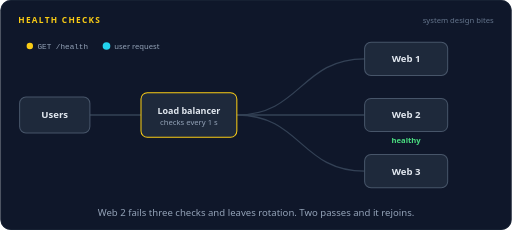
t = 0.00 s
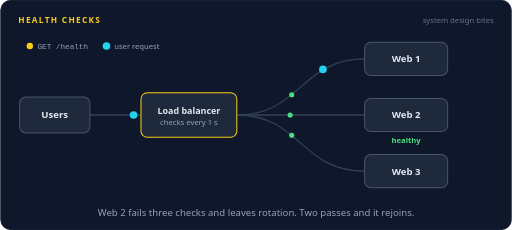
t = 1.65 s
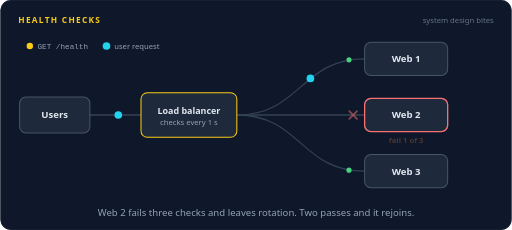
t = 3.36 s
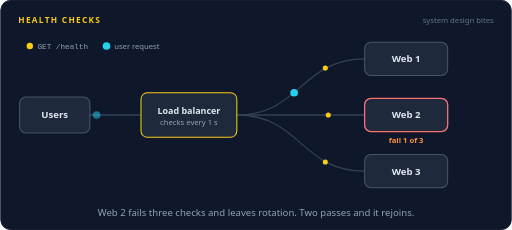
t = 5.03 s
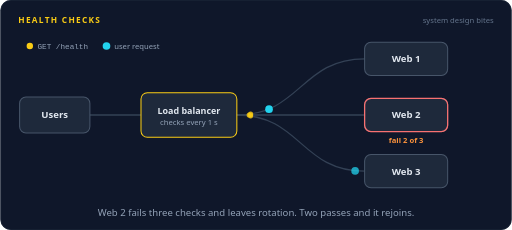
t = 6.65 s
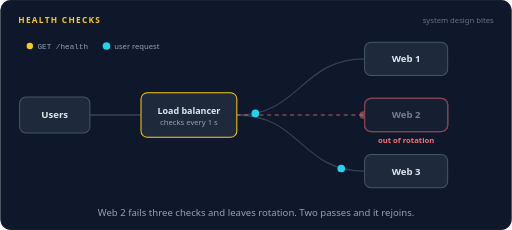
t = 8.37 s

The animated SVG that drew these frames (rendered in a browser with its animation timeline set to each time). Animation: 154 SMIL elements (animate=86,animateMotion=68); frames cover the first 8.37 s, repeats indefinitely.

<svg xmlns="http://www.w3.org/2000/svg" width="800" height="360" viewBox="0 0 800 360" role="img" aria-labelledby="title desc"><title id="title">Health checks</title><desc id="desc">A load balancer sends GET /health to three web servers every second. Web 2 stops answering, fails three checks in a row and is taken out of rotation, so requests go only to Web 1 and Web 3. Web 2 then passes two checks in a row and is added back.</desc><rect width="800" height="360" rx="16" fill="#0f172a"/><rect x="0.5" y="0.5" width="799" height="359" rx="16" fill="none" stroke="#1e293b"/><text x="28" y="36" font-family="system-ui,-apple-system,'Segoe UI',Roboto,Helvetica,Arial,sans-serif" font-size="13" font-weight="700" letter-spacing="2" fill="#facc15">HEALTH CHECKS</text><text x="772" y="36" font-family="system-ui,-apple-system,'Segoe UI',Roboto,Helvetica,Arial,sans-serif" font-size="12" fill="#64748b" text-anchor="end">system design bites</text><circle cx="46" cy="72" r="5" fill="#facc15"/><text x="58" y="76" font-family="ui-monospace,SFMono-Regular,Menlo,Consolas,monospace" font-size="12" font-weight="400" fill="#94a3b8" text-anchor="start">GET /health</text><circle cx="166" cy="72" r="6" fill="#22d3ee"/><text x="178" y="76" font-family="system-ui,-apple-system,'Segoe UI',Roboto,Helvetica,Arial,sans-serif" font-size="12" font-weight="400" fill="#94a3b8" text-anchor="start">user request</text><path d="M140,180 L220,180" fill="none" stroke="#334155" stroke-width="2" stroke-linecap="round" stroke-linejoin="round"></path><path d="M370,180 C470,180 470,92 570,92" fill="none" stroke="#334155" stroke-width="2" stroke-linecap="round" stroke-linejoin="round"></path><path d="M370,180 C470,180 470,268 570,268" fill="none" stroke="#334155" stroke-width="2" stroke-linecap="round" stroke-linejoin="round"></path><g opacity="0"><animate attributeName="opacity" dur="16s" repeatCount="indefinite" calcMode="linear" keyTimes="0;0.485;0.5;0.875;0.89;1" values="1;1;0;0;1;1"/><path d="M370,180 L570,180" fill="none" stroke="#334155" stroke-width="2" stroke-linecap="round" stroke-linejoin="round"></path></g><g opacity="0"><animate attributeName="opacity" dur="16s" repeatCount="indefinite" calcMode="linear" keyTimes="0;0.5;0.515;0.86;0.875;1" values="0;0;1;1;0;0"/><path d="M370,180 L570,180" fill="none" stroke="#f87171" stroke-width="2" stroke-linecap="round" stroke-linejoin="round" stroke-dasharray="5 7" opacity="0.5"></path></g><g opacity="0"><animate attributeName="opacity" dur="16s" repeatCount="indefinite" calcMode="linear" keyTimes="0;0.0125;0.0165;0.1147;0.1187;1" values="0;0;1;1;0;0"/><animateMotion dur="16s" repeatCount="indefinite" calcMode="linear" keyPoints="0;0;1;1" keyTimes="0;0.0125;0.1187;1" path="M142,180 L372,180 C470,180 470,92 568,92"/><circle r="6" fill="#22d3ee"></circle></g><g opacity="0"><animate attributeName="opacity" dur="16s" repeatCount="indefinite" calcMode="linear" keyTimes="0;0.05;0.054;0.1835;0.1875;1" values="0;0;1;1;0;0"/><animateMotion dur="16s" repeatCount="indefinite" calcMode="linear" keyPoints="0;0;1;1" keyTimes="0;0.05;0.1562;1" path="M142,180 L372,180 L568,180"/><circle r="6" fill="#22d3ee"><animate attributeName="fill" dur="16s" repeatCount="indefinite" calcMode="discrete" keyTimes="0;0.15" values="#22d3ee;#f87171"/></circle></g><g opacity="0"><animate attributeName="opacity" dur="16s" repeatCount="indefinite" calcMode="linear" keyTimes="0;0.0875;0.0915;0.1897;0.1937;1" values="0;0;1;1;0;0"/><animateMotion dur="16s" repeatCount="indefinite" calcMode="linear" keyPoints="0;0;1;1" keyTimes="0;0.0875;0.1937;1" path="M142,180 L372,180 C470,180 470,268 568,268"/><circle r="6" fill="#22d3ee"></circle></g><g opacity="0"><animate attributeName="opacity" dur="16s" repeatCount="indefinite" calcMode="linear" keyTimes="0;0.125;0.129;0.2273;0.2313;1" values="0;0;1;1;0;0"/><animateMotion dur="16s" repeatCount="indefinite" calcMode="linear" keyPoints="0;0;1;1" keyTimes="0;0.125;0.2313;1" path="M142,180 L372,180 C470,180 470,92 568,92"/><circle r="6" fill="#22d3ee"></circle></g><g opacity="0"><animate attributeName="opacity" dur="16s" repeatCount="indefinite" calcMode="linear" keyTimes="0;0.1625;0.1665;0.296;0.3;1" values="0;0;1;1;0;0"/><animateMotion dur="16s" repeatCount="indefinite" calcMode="linear" keyPoints="0;0;1;1" keyTimes="0;0.1625;0.2687;1" path="M142,180 L372,180 L568,180"/><circle r="6" fill="#22d3ee"><animate attributeName="fill" dur="16s" repeatCount="indefinite" calcMode="discrete" keyTimes="0;0.2625" values="#22d3ee;#f87171"/></circle></g><g opacity="0"><animate attributeName="opacity" dur="16s" repeatCount="indefinite" calcMode="linear" keyTimes="0;0.2;0.204;0.3023;0.3063;1" values="0;0;1;1;0;0"/><animateMotion dur="16s" repeatCount="indefinite" calcMode="linear" keyPoints="0;0;1;1" keyTimes="0;0.2;0.3063;1" path="M142,180 L372,180 C470,180 470,268 568,268"/><circle r="6" fill="#22d3ee"></circle></g><g opacity="0"><animate attributeName="opacity" dur="16s" repeatCount="indefinite" calcMode="linear" keyTimes="0;0.2375;0.2415;0.3397;0.3438;1" values="0;0;1;1;0;0"/><animateMotion dur="16s" repeatCount="indefinite" calcMode="linear" keyPoints="0;0;1;1" keyTimes="0;0.2375;0.3438;1" path="M142,180 L372,180 C470,180 470,92 568,92"/><circle r="6" fill="#22d3ee"></circle></g><g opacity="0"><animate attributeName="opacity" dur="16s" repeatCount="indefinite" calcMode="linear" keyTimes="0;0.275;0.279;0.4085;0.4125;1" values="0;0;1;1;0;0"/><animateMotion dur="16s" repeatCount="indefinite" calcMode="linear" keyPoints="0;0;1;1" keyTimes="0;0.275;0.3813;1" path="M142,180 L372,180 L568,180"/><circle r="6" fill="#22d3ee"><animate attributeName="fill" dur="16s" repeatCount="indefinite" calcMode="discrete" keyTimes="0;0.375" values="#22d3ee;#f87171"/></circle></g><g opacity="0"><animate attributeName="opacity" dur="16s" repeatCount="indefinite" calcMode="linear" keyTimes="0;0.3125;0.3165;0.4148;0.4188;1" values="0;0;1;1;0;0"/><animateMotion dur="16s" repeatCount="indefinite" calcMode="linear" keyPoints="0;0;1;1" keyTimes="0;0.3125;0.4188;1" path="M142,180 L372,180 C470,180 470,268 568,268"/><circle r="6" fill="#22d3ee"></circle></g><g opacity="0"><animate attributeName="opacity" dur="16s" repeatCount="indefinite" calcMode="linear" keyTimes="0;0.35;0.354;0.4522;0.4562;1" values="0;0;1;1;0;0"/><animateMotion dur="16s" repeatCount="indefinite" calcMode="linear" keyPoints="0;0;1;1" keyTimes="0;0.35;0.4562;1" path="M142,180 L372,180 C470,180 470,92 568,92"/><circle r="6" fill="#22d3ee"></circle></g><g opacity="0"><animate attributeName="opacity" dur="16s" repeatCount="indefinite" calcMode="linear" keyTimes="0;0.3875;0.3915;0.521;0.525;1" values="0;0;1;1;0;0"/><animateMotion dur="16s" repeatCount="indefinite" calcMode="linear" keyPoints="0;0;1;1" keyTimes="0;0.3875;0.4937;1" path="M142,180 L372,180 L568,180"/><circle r="6" fill="#22d3ee"><animate attributeName="fill" dur="16s" repeatCount="indefinite" calcMode="discrete" keyTimes="0;0.4875" values="#22d3ee;#f87171"/></circle></g><g opacity="0"><animate attributeName="opacity" dur="16s" repeatCount="indefinite" calcMode="linear" keyTimes="0;0.425;0.429;0.5272;0.5312;1" values="0;0;1;1;0;0"/><animateMotion dur="16s" repeatCount="indefinite" calcMode="linear" keyPoints="0;0;1;1" keyTimes="0;0.425;0.5312;1" path="M142,180 L372,180 C470,180 470,268 568,268"/><circle r="6" fill="#22d3ee"></circle></g><g opacity="0"><animate attributeName="opacity" dur="16s" repeatCount="indefinite" calcMode="linear" keyTimes="0;0.4625;0.4665;0.5647;0.5687;1" values="0;0;1;1;0;0"/><animateMotion dur="16s" repeatCount="indefinite" calcMode="linear" keyPoints="0;0;1;1" keyTimes="0;0.4625;0.5687;1" path="M142,180 L372,180 C470,180 470,92 568,92"/><circle r="6" fill="#22d3ee"></circle></g><g opacity="0"><animate attributeName="opacity" dur="16s" repeatCount="indefinite" calcMode="linear" keyTimes="0;0.5;0.504;0.6022;0.6062;1" values="0;0;1;1;0;0"/><animateMotion dur="16s" repeatCount="indefinite" calcMode="linear" keyPoints="0;0;1;1" keyTimes="0;0.5;0.6062;1" path="M142,180 L372,180 C470,180 470,268 568,268"/><circle r="6" fill="#22d3ee"></circle></g><g opacity="0"><animate attributeName="opacity" dur="16s" repeatCount="indefinite" calcMode="linear" keyTimes="0;0.5375;0.5415;0.6397;0.6437;1" values="0;0;1;1;0;0"/><animateMotion dur="16s" repeatCount="indefinite" calcMode="linear" keyPoints="0;0;1;1" keyTimes="0;0.5375;0.6437;1" path="M142,180 L372,180 C470,180 470,92 568,92"/><circle r="6" fill="#22d3ee"></circle></g><g opacity="0"><animate attributeName="opacity" dur="16s" repeatCount="indefinite" calcMode="linear" keyTimes="0;0.575;0.579;0.6772;0.6812;1" values="0;0;1;1;0;0"/><animateMotion dur="16s" repeatCount="indefinite" calcMode="linear" keyPoints="0;0;1;1" keyTimes="0;0.575;0.6812;1" path="M142,180 L372,180 C470,180 470,268 568,268"/><circle r="6" fill="#22d3ee"></circle></g><g opacity="0"><animate attributeName="opacity" dur="16s" repeatCount="indefinite" calcMode="linear" keyTimes="0;0.6125;0.6165;0.7147;0.7187;1" values="0;0;1;1;0;0"/><animateMotion dur="16s" repeatCount="indefinite" calcMode="linear" keyPoints="0;0;1;1" keyTimes="0;0.6125;0.7187;1" path="M142,180 L372,180 C470,180 470,92 568,92"/><circle r="6" fill="#22d3ee"></circle></g><g opacity="0"><animate attributeName="opacity" dur="16s" repeatCount="indefinite" calcMode="linear" keyTimes="0;0.65;0.654;0.7522;0.7562;1" values="0;0;1;1;0;0"/><animateMotion dur="16s" repeatCount="indefinite" calcMode="linear" keyPoints="0;0;1;1" keyTimes="0;0.65;0.7562;1" path="M142,180 L372,180 C470,180 470,268 568,268"/><circle r="6" fill="#22d3ee"></circle></g><g opacity="0"><animate attributeName="opacity" dur="16s" repeatCount="indefinite" calcMode="linear" keyTimes="0;0.6875;0.6915;0.7897;0.7937;1" values="0;0;1;1;0;0"/><animateMotion dur="16s" repeatCount="indefinite" calcMode="linear" keyPoints="0;0;1;1" keyTimes="0;0.6875;0.7937;1" path="M142,180 L372,180 C470,180 470,92 568,92"/><circle r="6" fill="#22d3ee"></circle></g><g opacity="0"><animate attributeName="opacity" dur="16s" repeatCount="indefinite" calcMode="linear" keyTimes="0;0.725;0.729;0.8272;0.8312;1" values="0;0;1;1;0;0"/><animateMotion dur="16s" repeatCount="indefinite" calcMode="linear" keyPoints="0;0;1;1" keyTimes="0;0.725;0.8312;1" path="M142,180 L372,180 C470,180 470,268 568,268"/><circle r="6" fill="#22d3ee"></circle></g><g opacity="0"><animate attributeName="opacity" dur="16s" repeatCount="indefinite" calcMode="linear" keyTimes="0;0.7625;0.7665;0.8647;0.8687;1" values="0;0;1;1;0;0"/><animateMotion dur="16s" repeatCount="indefinite" calcMode="linear" keyPoints="0;0;1;1" keyTimes="0;0.7625;0.8687;1" path="M142,180 L372,180 C470,180 470,92 568,92"/><circle r="6" fill="#22d3ee"></circle></g><g opacity="0"><animate attributeName="opacity" dur="16s" repeatCount="indefinite" calcMode="linear" keyTimes="0;0.8;0.804;0.9022;0.9062;1" values="0;0;1;1;0;0"/><animateMotion dur="16s" repeatCount="indefinite" calcMode="linear" keyPoints="0;0;1;1" keyTimes="0;0.8;0.9062;1" path="M142,180 L372,180 C470,180 470,268 568,268"/><circle r="6" fill="#22d3ee"></circle></g><g opacity="0"><animate attributeName="opacity" dur="16s" repeatCount="indefinite" calcMode="linear" keyTimes="0;0.8375;0.8415;0.9397;0.9437;1" values="0;0;1;1;0;0"/><animateMotion dur="16s" repeatCount="indefinite" calcMode="linear" keyPoints="0;0;1;1" keyTimes="0;0.8375;0.9437;1" path="M142,180 L372,180 L568,180"/><circle r="6" fill="#22d3ee"></circle></g><g opacity="0"><animate attributeName="opacity" dur="16s" repeatCount="indefinite" calcMode="linear" keyTimes="0;0.875;0.879;0.9772;0.9812;1" values="0;0;1;1;0;0"/><animateMotion dur="16s" repeatCount="indefinite" calcMode="linear" keyPoints="0;0;1;1" keyTimes="0;0.875;0.9812;1" path="M142,180 L372,180 C470,180 470,268 568,268"/><circle r="6" fill="#22d3ee"></circle></g><rect x="30" y="152" width="110" height="56" rx="10" fill="#1e293b" stroke="#475569" stroke-width="1.6"/><text x="85" y="185.25" font-family="system-ui,-apple-system,'Segoe UI',Roboto,Helvetica,Arial,sans-serif" font-size="15" font-weight="600" fill="#e2e8f0" text-anchor="middle">Users</text><rect x="220" y="145" width="150" height="70" rx="10" fill="#1e293b" stroke="#facc15" stroke-width="1.6"/><text x="295" y="178" font-family="system-ui,-apple-system,'Segoe UI',Roboto,Helvetica,Arial,sans-serif" font-size="14" font-weight="600" fill="#e2e8f0" text-anchor="middle">Load balancer</text><text x="295" y="195" font-family="system-ui,-apple-system,'Segoe UI',Roboto,Helvetica,Arial,sans-serif" font-size="12" font-weight="400" fill="#94a3b8" text-anchor="middle">checks every 1 s</text><g opacity="0"><animate attributeName="opacity" dur="16s" repeatCount="indefinite" calcMode="linear" keyTimes="0;0.0375;0.0415;0.071;0.075;1" values="0;0;1;1;0;0"/><animateMotion dur="16s" repeatCount="indefinite" calcMode="linear" keyPoints="0;0;1;1" keyTimes="0;0.0375;0.075;1" path="M372,180 C470,180 470,92 568,92"/><circle r="4" fill="#facc15"></circle></g><g opacity="0"><animate attributeName="opacity" dur="16s" repeatCount="indefinite" calcMode="linear" keyTimes="0;0.0812;0.0852;0.1147;0.1187;1" values="0;0;1;1;0;0"/><animateMotion dur="16s" repeatCount="indefinite" calcMode="linear" keyPoints="0;0;1;1" keyTimes="0;0.0812;0.1187;1" path="M568,92 C470,92 470,180 372,180"/><circle r="4" fill="#4ade80"></circle></g><g opacity="0"><animate attributeName="opacity" dur="16s" repeatCount="indefinite" calcMode="linear" keyTimes="0;0.0375;0.0415;0.071;0.075;1" values="0;0;1;1;0;0"/><animateMotion dur="16s" repeatCount="indefinite" calcMode="linear" keyPoints="0;0;1;1" keyTimes="0;0.0375;0.075;1" path="M372,180 L568,180"/><circle r="4" fill="#facc15"></circle></g><g opacity="0"><animate attributeName="opacity" dur="16s" repeatCount="indefinite" calcMode="linear" keyTimes="0;0.0812;0.0852;0.1147;0.1187;1" values="0;0;1;1;0;0"/><animateMotion dur="16s" repeatCount="indefinite" calcMode="linear" keyPoints="0;0;1;1" keyTimes="0;0.0812;0.1187;1" path="M568,180 L372,180"/><circle r="4" fill="#4ade80"></circle></g><g opacity="0"><animate attributeName="opacity" dur="16s" repeatCount="indefinite" calcMode="linear" keyTimes="0;0.0375;0.0415;0.071;0.075;1" values="0;0;1;1;0;0"/><animateMotion dur="16s" repeatCount="indefinite" calcMode="linear" keyPoints="0;0;1;1" keyTimes="0;0.0375;0.075;1" path="M372,180 C470,180 470,268 568,268"/><circle r="4" fill="#facc15"></circle></g><g opacity="0"><animate attributeName="opacity" dur="16s" repeatCount="indefinite" calcMode="linear" keyTimes="0;0.0812;0.0852;0.1147;0.1187;1" values="0;0;1;1;0;0"/><animateMotion dur="16s" repeatCount="indefinite" calcMode="linear" keyPoints="0;0;1;1" keyTimes="0;0.0812;0.1187;1" path="M568,268 C470,268 470,180 372,180"/><circle r="4" fill="#4ade80"></circle></g><g opacity="0"><animate attributeName="opacity" dur="16s" repeatCount="indefinite" calcMode="linear" keyTimes="0;0.1625;0.1665;0.196;0.2;1" values="0;0;1;1;0;0"/><animateMotion dur="16s" repeatCount="indefinite" calcMode="linear" keyPoints="0;0;1;1" keyTimes="0;0.1625;0.2;1" path="M372,180 C470,180 470,92 568,92"/><circle r="4" fill="#facc15"></circle></g><g opacity="0"><animate attributeName="opacity" dur="16s" repeatCount="indefinite" calcMode="linear" keyTimes="0;0.2062;0.2102;0.2398;0.2438;1" values="0;0;1;1;0;0"/><animateMotion dur="16s" repeatCount="indefinite" calcMode="linear" keyPoints="0;0;1;1" keyTimes="0;0.2062;0.2438;1" path="M568,92 C470,92 470,180 372,180"/><circle r="4" fill="#4ade80"></circle></g><g opacity="0"><animate attributeName="opacity" dur="16s" repeatCount="indefinite" calcMode="linear" keyTimes="0;0.1625;0.1665;0.196;0.2;1" values="0;0;1;1;0;0"/><animateMotion dur="16s" repeatCount="indefinite" calcMode="linear" keyPoints="0;0;1;1" keyTimes="0;0.1625;0.2;1" path="M372,180 L568,180"/><circle r="4" fill="#facc15"></circle></g><g opacity="0"><animate attributeName="opacity" dur="16s" repeatCount="indefinite" calcMode="linear" keyTimes="0;0.2025;0.2175;0.2475;0.2625;1" values="0;0;1;1;0;0"/><path d="M546,174 L558,186 M558,174 L546,186" stroke="#f87171" stroke-width="3" stroke-linecap="round"/></g><g opacity="0"><animate attributeName="opacity" dur="16s" repeatCount="indefinite" calcMode="linear" keyTimes="0;0.1625;0.1665;0.196;0.2;1" values="0;0;1;1;0;0"/><animateMotion dur="16s" repeatCount="indefinite" calcMode="linear" keyPoints="0;0;1;1" keyTimes="0;0.1625;0.2;1" path="M372,180 C470,180 470,268 568,268"/><circle r="4" fill="#facc15"></circle></g><g opacity="0"><animate attributeName="opacity" dur="16s" repeatCount="indefinite" calcMode="linear" keyTimes="0;0.2062;0.2102;0.2398;0.2438;1" values="0;0;1;1;0;0"/><animateMotion dur="16s" repeatCount="indefinite" calcMode="linear" keyPoints="0;0;1;1" keyTimes="0;0.2062;0.2438;1" path="M568,268 C470,268 470,180 372,180"/><circle r="4" fill="#4ade80"></circle></g><g opacity="0"><animate attributeName="opacity" dur="16s" repeatCount="indefinite" calcMode="linear" keyTimes="0;0.2875;0.2915;0.321;0.325;1" values="0;0;1;1;0;0"/><animateMotion dur="16s" repeatCount="indefinite" calcMode="linear" keyPoints="0;0;1;1" keyTimes="0;0.2875;0.325;1" path="M372,180 C470,180 470,92 568,92"/><circle r="4" fill="#facc15"></circle></g><g opacity="0"><animate attributeName="opacity" dur="16s" repeatCount="indefinite" calcMode="linear" keyTimes="0;0.3312;0.3352;0.3647;0.3687;1" values="0;0;1;1;0;0"/><animateMotion dur="16s" repeatCount="indefinite" calcMode="linear" keyPoints="0;0;1;1" keyTimes="0;0.3312;0.3687;1" path="M568,92 C470,92 470,180 372,180"/><circle r="4" fill="#4ade80"></circle></g><g opacity="0"><animate attributeName="opacity" dur="16s" repeatCount="indefinite" calcMode="linear" keyTimes="0;0.2875;0.2915;0.321;0.325;1" values="0;0;1;1;0;0"/><animateMotion dur="16s" repeatCount="indefinite" calcMode="linear" keyPoints="0;0;1;1" keyTimes="0;0.2875;0.325;1" path="M372,180 L568,180"/><circle r="4" fill="#facc15"></circle></g><g opacity="0"><animate attributeName="opacity" dur="16s" repeatCount="indefinite" calcMode="linear" keyTimes="0;0.3275;0.3425;0.3725;0.3875;1" values="0;0;1;1;0;0"/><path d="M546,174 L558,186 M558,174 L546,186" stroke="#f87171" stroke-width="3" stroke-linecap="round"/></g><g opacity="0"><animate attributeName="opacity" dur="16s" repeatCount="indefinite" calcMode="linear" keyTimes="0;0.2875;0.2915;0.321;0.325;1" values="0;0;1;1;0;0"/><animateMotion dur="16s" repeatCount="indefinite" calcMode="linear" keyPoints="0;0;1;1" keyTimes="0;0.2875;0.325;1" path="M372,180 C470,180 470,268 568,268"/><circle r="4" fill="#facc15"></circle></g><g opacity="0"><animate attributeName="opacity" dur="16s" repeatCount="indefinite" calcMode="linear" keyTimes="0;0.3312;0.3352;0.3647;0.3687;1" values="0;0;1;1;0;0"/><animateMotion dur="16s" repeatCount="indefinite" calcMode="linear" keyPoints="0;0;1;1" keyTimes="0;0.3312;0.3687;1" path="M568,268 C470,268 470,180 372,180"/><circle r="4" fill="#4ade80"></circle></g><g opacity="0"><animate attributeName="opacity" dur="16s" repeatCount="indefinite" calcMode="linear" keyTimes="0;0.4125;0.4165;0.446;0.45;1" values="0;0;1;1;0;0"/><animateMotion dur="16s" repeatCount="indefinite" calcMode="linear" keyPoints="0;0;1;1" keyTimes="0;0.4125;0.45;1" path="M372,180 C470,180 470,92 568,92"/><circle r="4" fill="#facc15"></circle></g><g opacity="0"><animate attributeName="opacity" dur="16s" repeatCount="indefinite" calcMode="linear" keyTimes="0;0.4562;0.4602;0.4897;0.4937;1" values="0;0;1;1;0;0"/><animateMotion dur="16s" repeatCount="indefinite" calcMode="linear" keyPoints="0;0;1;1" keyTimes="0;0.4562;0.4937;1" path="M568,92 C470,92 470,180 372,180"/><circle r="4" fill="#4ade80"></circle></g><g opacity="0"><animate attributeName="opacity" dur="16s" repeatCount="indefinite" calcMode="linear" keyTimes="0;0.4125;0.4165;0.446;0.45;1" values="0;0;1;1;0;0"/><animateMotion dur="16s" repeatCount="indefinite" calcMode="linear" keyPoints="0;0;1;1" keyTimes="0;0.4125;0.45;1" path="M372,180 L568,180"/><circle r="4" fill="#facc15"></circle></g><g opacity="0"><animate attributeName="opacity" dur="16s" repeatCount="indefinite" calcMode="linear" keyTimes="0;0.4525;0.4675;0.4975;0.5125;1" values="0;0;1;1;0;0"/><path d="M546,174 L558,186 M558,174 L546,186" stroke="#f87171" stroke-width="3" stroke-linecap="round"/></g><g opacity="0"><animate attributeName="opacity" dur="16s" repeatCount="indefinite" calcMode="linear" keyTimes="0;0.4125;0.4165;0.446;0.45;1" values="0;0;1;1;0;0"/><animateMotion dur="16s" repeatCount="indefinite" calcMode="linear" keyPoints="0;0;1;1" keyTimes="0;0.4125;0.45;1" path="M372,180 C470,180 470,268 568,268"/><circle r="4" fill="#facc15"></circle></g><g opacity="0"><animate attributeName="opacity" dur="16s" repeatCount="indefinite" calcMode="linear" keyTimes="0;0.4562;0.4602;0.4897;0.4937;1" values="0;0;1;1;0;0"/><animateMotion dur="16s" repeatCount="indefinite" calcMode="linear" keyPoints="0;0;1;1" keyTimes="0;0.4562;0.4937;1" path="M568,268 C470,268 470,180 372,180"/><circle r="4" fill="#4ade80"></circle></g><g opacity="0"><animate attributeName="opacity" dur="16s" repeatCount="indefinite" calcMode="linear" keyTimes="0;0.5375;0.5415;0.571;0.575;1" values="0;0;1;1;0;0"/><animateMotion dur="16s" repeatCount="indefinite" calcMode="linear" keyPoints="0;0;1;1" keyTimes="0;0.5375;0.575;1" path="M372,180 C470,180 470,92 568,92"/><circle r="4" fill="#facc15"></circle></g><g opacity="0"><animate attributeName="opacity" dur="16s" repeatCount="indefinite" calcMode="linear" keyTimes="0;0.5812;0.5852;0.6148;0.6188;1" values="0;0;1;1;0;0"/><animateMotion dur="16s" repeatCount="indefinite" calcMode="linear" keyPoints="0;0;1;1" keyTimes="0;0.5812;0.6188;1" path="M568,92 C470,92 470,180 372,180"/><circle r="4" fill="#4ade80"></circle></g><g opacity="0"><animate attributeName="opacity" dur="16s" repeatCount="indefinite" calcMode="linear" keyTimes="0;0.5375;0.5415;0.571;0.575;1" values="0;0;1;1;0;0"/><animateMotion dur="16s" repeatCount="indefinite" calcMode="linear" keyPoints="0;0;1;1" keyTimes="0;0.5375;0.575;1" path="M372,180 L568,180"/><circle r="4" fill="#facc15"></circle></g><g opacity="0"><animate attributeName="opacity" dur="16s" repeatCount="indefinite" calcMode="linear" keyTimes="0;0.5775;0.5925;0.6225;0.6375;1" values="0;0;1;1;0;0"/><path d="M546,174 L558,186 M558,174 L546,186" stroke="#f87171" stroke-width="3" stroke-linecap="round"/></g><g opacity="0"><animate attributeName="opacity" dur="16s" repeatCount="indefinite" calcMode="linear" keyTimes="0;0.5375;0.5415;0.571;0.575;1" values="0;0;1;1;0;0"/><animateMotion dur="16s" repeatCount="indefinite" calcMode="linear" keyPoints="0;0;1;1" keyTimes="0;0.5375;0.575;1" path="M372,180 C470,180 470,268 568,268"/><circle r="4" fill="#facc15"></circle></g><g opacity="0"><animate attributeName="opacity" dur="16s" repeatCount="indefinite" calcMode="linear" keyTimes="0;0.5812;0.5852;0.6148;0.6188;1" values="0;0;1;1;0;0"/><animateMotion dur="16s" repeatCount="indefinite" calcMode="linear" keyPoints="0;0;1;1" keyTimes="0;0.5812;0.6188;1" path="M568,268 C470,268 470,180 372,180"/><circle r="4" fill="#4ade80"></circle></g><g opacity="0"><animate attributeName="opacity" dur="16s" repeatCount="indefinite" calcMode="linear" keyTimes="0;0.6625;0.6665;0.696;0.7;1" values="0;0;1;1;0;0"/><animateMotion dur="16s" repeatCount="indefinite" calcMode="linear" keyPoints="0;0;1;1" keyTimes="0;0.6625;0.7;1" path="M372,180 C470,180 470,92 568,92"/><circle r="4" fill="#facc15"></circle></g><g opacity="0"><animate attributeName="opacity" dur="16s" repeatCount="indefinite" calcMode="linear" keyTimes="0;0.7062;0.7102;0.7398;0.7438;1" values="0;0;1;1;0;0"/><animateMotion dur="16s" repeatCount="indefinite" calcMode="linear" keyPoints="0;0;1;1" keyTimes="0;0.7062;0.7438;1" path="M568,92 C470,92 470,180 372,180"/><circle r="4" fill="#4ade80"></circle></g><g opacity="0"><animate attributeName="opacity" dur="16s" repeatCount="indefinite" calcMode="linear" keyTimes="0;0.6625;0.6665;0.696;0.7;1" values="0;0;1;1;0;0"/><animateMotion dur="16s" repeatCount="indefinite" calcMode="linear" keyPoints="0;0;1;1" keyTimes="0;0.6625;0.7;1" path="M372,180 L568,180"/><circle r="4" fill="#facc15"></circle></g><g opacity="0"><animate attributeName="opacity" dur="16s" repeatCount="indefinite" calcMode="linear" keyTimes="0;0.7062;0.7102;0.7398;0.7438;1" values="0;0;1;1;0;0"/><animateMotion dur="16s" repeatCount="indefinite" calcMode="linear" keyPoints="0;0;1;1" keyTimes="0;0.7062;0.7438;1" path="M568,180 L372,180"/><circle r="4" fill="#4ade80"></circle></g><g opacity="0"><animate attributeName="opacity" dur="16s" repeatCount="indefinite" calcMode="linear" keyTimes="0;0.6625;0.6665;0.696;0.7;1" values="0;0;1;1;0;0"/><animateMotion dur="16s" repeatCount="indefinite" calcMode="linear" keyPoints="0;0;1;1" keyTimes="0;0.6625;0.7;1" path="M372,180 C470,180 470,268 568,268"/><circle r="4" fill="#facc15"></circle></g><g opacity="0"><animate attributeName="opacity" dur="16s" repeatCount="indefinite" calcMode="linear" keyTimes="0;0.7062;0.7102;0.7398;0.7438;1" values="0;0;1;1;0;0"/><animateMotion dur="16s" repeatCount="indefinite" calcMode="linear" keyPoints="0;0;1;1" keyTimes="0;0.7062;0.7438;1" path="M568,268 C470,268 470,180 372,180"/><circle r="4" fill="#4ade80"></circle></g><g opacity="0"><animate attributeName="opacity" dur="16s" repeatCount="indefinite" calcMode="linear" keyTimes="0;0.7875;0.7915;0.821;0.825;1" values="0;0;1;1;0;0"/><animateMotion dur="16s" repeatCount="indefinite" calcMode="linear" keyPoints="0;0;1;1" keyTimes="0;0.7875;0.825;1" path="M372,180 C470,180 470,92 568,92"/><circle r="4" fill="#facc15"></circle></g><g opacity="0"><animate attributeName="opacity" dur="16s" repeatCount="indefinite" calcMode="linear" keyTimes="0;0.8312;0.8352;0.8648;0.8688;1" values="0;0;1;1;0;0"/><animateMotion dur="16s" repeatCount="indefinite" calcMode="linear" keyPoints="0;0;1;1" keyTimes="0;0.8312;0.8688;1" path="M568,92 C470,92 470,180 372,180"/><circle r="4" fill="#4ade80"></circle></g><g opacity="0"><animate attributeName="opacity" dur="16s" repeatCount="indefinite" calcMode="linear" keyTimes="0;0.7875;0.7915;0.821;0.825;1" values="0;0;1;1;0;0"/><animateMotion dur="16s" repeatCount="indefinite" calcMode="linear" keyPoints="0;0;1;1" keyTimes="0;0.7875;0.825;1" path="M372,180 L568,180"/><circle r="4" fill="#facc15"></circle></g><g opacity="0"><animate attributeName="opacity" dur="16s" repeatCount="indefinite" calcMode="linear" keyTimes="0;0.8312;0.8352;0.8648;0.8688;1" values="0;0;1;1;0;0"/><animateMotion dur="16s" repeatCount="indefinite" calcMode="linear" keyPoints="0;0;1;1" keyTimes="0;0.8312;0.8688;1" path="M568,180 L372,180"/><circle r="4" fill="#4ade80"></circle></g><g opacity="0"><animate attributeName="opacity" dur="16s" repeatCount="indefinite" calcMode="linear" keyTimes="0;0.7875;0.7915;0.821;0.825;1" values="0;0;1;1;0;0"/><animateMotion dur="16s" repeatCount="indefinite" calcMode="linear" keyPoints="0;0;1;1" keyTimes="0;0.7875;0.825;1" path="M372,180 C470,180 470,268 568,268"/><circle r="4" fill="#facc15"></circle></g><g opacity="0"><animate attributeName="opacity" dur="16s" repeatCount="indefinite" calcMode="linear" keyTimes="0;0.8312;0.8352;0.8648;0.8688;1" values="0;0;1;1;0;0"/><animateMotion dur="16s" repeatCount="indefinite" calcMode="linear" keyPoints="0;0;1;1" keyTimes="0;0.8312;0.8688;1" path="M568,268 C470,268 470,180 372,180"/><circle r="4" fill="#4ade80"></circle></g><g opacity="0"><animate attributeName="opacity" dur="16s" repeatCount="indefinite" calcMode="linear" keyTimes="0;0.9125;0.9165;0.946;0.95;1" values="0;0;1;1;0;0"/><animateMotion dur="16s" repeatCount="indefinite" calcMode="linear" keyPoints="0;0;1;1" keyTimes="0;0.9125;0.95;1" path="M372,180 C470,180 470,92 568,92"/><circle r="4" fill="#facc15"></circle></g><g opacity="0"><animate attributeName="opacity" dur="16s" repeatCount="indefinite" calcMode="linear" keyTimes="0;0.9562;0.9602;0.9898;0.9938;1" values="0;0;1;1;0;0"/><animateMotion dur="16s" repeatCount="indefinite" calcMode="linear" keyPoints="0;0;1;1" keyTimes="0;0.9562;0.9938;1" path="M568,92 C470,92 470,180 372,180"/><circle r="4" fill="#4ade80"></circle></g><g opacity="0"><animate attributeName="opacity" dur="16s" repeatCount="indefinite" calcMode="linear" keyTimes="0;0.9125;0.9165;0.946;0.95;1" values="0;0;1;1;0;0"/><animateMotion dur="16s" repeatCount="indefinite" calcMode="linear" keyPoints="0;0;1;1" keyTimes="0;0.9125;0.95;1" path="M372,180 L568,180"/><circle r="4" fill="#facc15"></circle></g><g opacity="0"><animate attributeName="opacity" dur="16s" repeatCount="indefinite" calcMode="linear" keyTimes="0;0.9562;0.9602;0.9898;0.9938;1" values="0;0;1;1;0;0"/><animateMotion dur="16s" repeatCount="indefinite" calcMode="linear" keyPoints="0;0;1;1" keyTimes="0;0.9562;0.9938;1" path="M568,180 L372,180"/><circle r="4" fill="#4ade80"></circle></g><g opacity="0"><animate attributeName="opacity" dur="16s" repeatCount="indefinite" calcMode="linear" keyTimes="0;0.9125;0.9165;0.946;0.95;1" values="0;0;1;1;0;0"/><animateMotion dur="16s" repeatCount="indefinite" calcMode="linear" keyPoints="0;0;1;1" keyTimes="0;0.9125;0.95;1" path="M372,180 C470,180 470,268 568,268"/><circle r="4" fill="#facc15"></circle></g><g opacity="0"><animate attributeName="opacity" dur="16s" repeatCount="indefinite" calcMode="linear" keyTimes="0;0.9562;0.9602;0.9898;0.9938;1" values="0;0;1;1;0;0"/><animateMotion dur="16s" repeatCount="indefinite" calcMode="linear" keyPoints="0;0;1;1" keyTimes="0;0.9562;0.9938;1" path="M568,268 C470,268 470,180 372,180"/><circle r="4" fill="#4ade80"></circle></g><rect x="570" y="66" width="130" height="52" rx="10" fill="#1e293b" stroke="#475569" stroke-width="1.6"/><text x="635" y="97.25" font-family="system-ui,-apple-system,'Segoe UI',Roboto,Helvetica,Arial,sans-serif" font-size="15" font-weight="600" fill="#e2e8f0" text-anchor="middle">Web 1</text><rect x="570" y="154" width="130" height="52" rx="10" fill="#1e293b" stroke="#475569" stroke-width="1.6"/><text x="635" y="185.25" font-family="system-ui,-apple-system,'Segoe UI',Roboto,Helvetica,Arial,sans-serif" font-size="15" font-weight="600" fill="#e2e8f0" text-anchor="middle">Web 2</text><rect x="570" y="242" width="130" height="52" rx="10" fill="#1e293b" stroke="#475569" stroke-width="1.6"/><text x="635" y="273.25" font-family="system-ui,-apple-system,'Segoe UI',Roboto,Helvetica,Arial,sans-serif" font-size="15" font-weight="600" fill="#e2e8f0" text-anchor="middle">Web 3</text><rect x="570" y="154" width="130" height="52" rx="10" fill="none" stroke="#f87171" stroke-width="2" opacity="0"><animate attributeName="opacity" dur="16s" repeatCount="indefinite" calcMode="linear" keyTimes="0;0.175;0.19;0.66;0.675;1" values="0;0;1;1;0;0"/></rect><rect x="569" y="153" width="132" height="54" rx="10" fill="#0f172a" opacity="0"><animate attributeName="opacity" dur="16s" repeatCount="indefinite" calcMode="linear" keyTimes="0;0.5;0.525;0.85;0.875;1" values="0;0;0.55;0.55;0;0"/></rect><text x="635" y="224" font-family="system-ui,-apple-system,'Segoe UI',Roboto,Helvetica,Arial,sans-serif" font-size="12" font-weight="600" fill="#4ade80" text-anchor="middle" opacity="0">healthy<animate attributeName="opacity" dur="16s" repeatCount="indefinite" calcMode="linear" keyTimes="0;0.1912;0.2062;1" values="1;1;0;0"/></text><text x="635" y="224" font-family="system-ui,-apple-system,'Segoe UI',Roboto,Helvetica,Arial,sans-serif" font-size="12" font-weight="600" fill="#fb923c" text-anchor="middle" opacity="0">fail 1 of 3<animate attributeName="opacity" dur="16s" repeatCount="indefinite" calcMode="linear" keyTimes="0;0.2062;0.2213;0.3162;0.3312;1" values="0;0;1;1;0;0"/></text><text x="635" y="224" font-family="system-ui,-apple-system,'Segoe UI',Roboto,Helvetica,Arial,sans-serif" font-size="12" font-weight="600" fill="#fb923c" text-anchor="middle" opacity="0">fail 2 of 3<animate attributeName="opacity" dur="16s" repeatCount="indefinite" calcMode="linear" keyTimes="0;0.3312;0.3463;0.4412;0.4562;1" values="0;0;1;1;0;0"/></text><text x="635" y="224" font-family="system-ui,-apple-system,'Segoe UI',Roboto,Helvetica,Arial,sans-serif" font-size="12" font-weight="600" fill="#f87171" text-anchor="middle" opacity="0">out of rotation<animate attributeName="opacity" dur="16s" repeatCount="indefinite" calcMode="linear" keyTimes="0;0.4562;0.4713;0.7288;0.7438;1" values="0;0;1;1;0;0"/></text><text x="635" y="224" font-family="system-ui,-apple-system,'Segoe UI',Roboto,Helvetica,Arial,sans-serif" font-size="12" font-weight="600" fill="#facc15" text-anchor="middle" opacity="0">pass 1 of 2<animate attributeName="opacity" dur="16s" repeatCount="indefinite" calcMode="linear" keyTimes="0;0.7438;0.7588;0.8538;0.8688;1" values="0;0;1;1;0;0"/></text><text x="635" y="224" font-family="system-ui,-apple-system,'Segoe UI',Roboto,Helvetica,Arial,sans-serif" font-size="12" font-weight="600" fill="#4ade80" text-anchor="middle" opacity="0">back in<animate attributeName="opacity" dur="16s" repeatCount="indefinite" calcMode="linear" keyTimes="0;0.8688;0.8838;1" values="0;0;1;1"/></text><text x="400.0" y="338" font-family="system-ui,-apple-system,'Segoe UI',Roboto,Helvetica,Arial,sans-serif" font-size="15" fill="#94a3b8" text-anchor="middle">Web 2 fails three checks and leaves rotation. Two passes and it rejoins.</text></svg>
